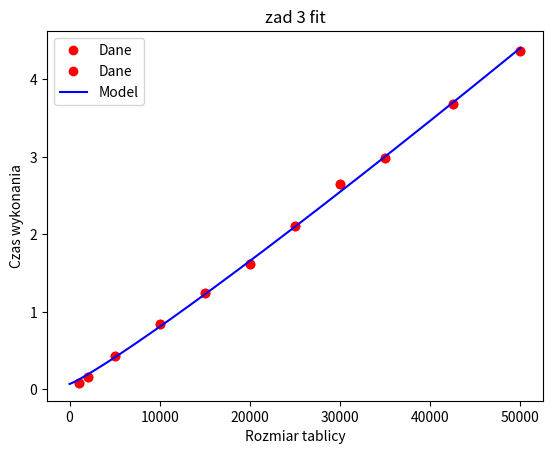

Write Python code to recreate this figure.
from time import perf_counter
import numpy as np
from scipy.optimize import curve_fit
import matplotlib.pyplot as plt
from random import randint

n1, n2, n3, n4, n5, n6, n7, n8, n9, n10, n11 = 1000, 2000, 5000, 10000, 15000, 20000, 25000, 30000, 35000, 42500, 50000

def zad3(tab):
    start = perf_counter()
    x = sorted(tab)
    stop = perf_counter()
    return x, len(tab), (stop-start)*1000

data_zad3 = [zad3(i) for i in ([randint(0,50) for i in range(n1)], [randint(0,50) for i in range(n2)], [randint(0,50) for i in range(n3)],
[randint(0,50) for i in range(n4)], [randint(0,50) for i in range(n5)], [randint(0,50) for i in range(n6)], [randint(0,50) for i in range(n7)],
[randint(0,50) for i in range(n8)], [randint(0,50) for i in range(n9)], [randint(0,50) for i in range(n10)], [randint(0,50) for i in range(n11)])]


x5 = []
y5 = []
for i in data_zad3:
    x5.append(i[1])
    y5.append(i[2])


print(x5)
print(y5)
plt.plot(x5,y5,'ro',label="Dane")
# plt.loglog(x5,y5,'ro',label="Dane")
plt.title("zad 3")
plt.xlabel('Rozmiar tablicy')
plt.ylabel('Czas wykonania')
plt.legend()
plt.show()


def func(x5,a,b):
    return a*x5*np.log(x5) + b

popt, pcov = curve_fit(func,x5,y5)

x_ = np.arange(1,n11)

plt.plot(x5,y5,'ro',label="Dane")
plt.plot(x_,func(x_,*popt),'b-',label="Model")
plt.xlabel('Rozmiar tablicy')
plt.ylabel('Czas wykonania')
plt.title("zad 3 fit")
plt.legend()
plt.show()